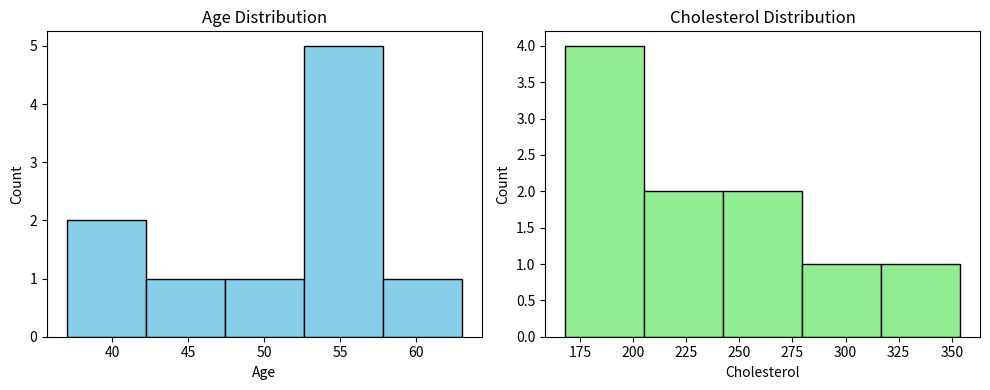
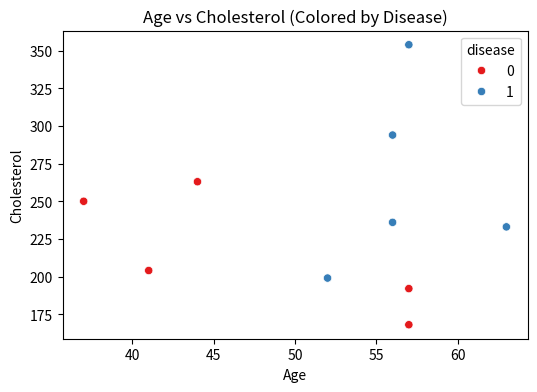
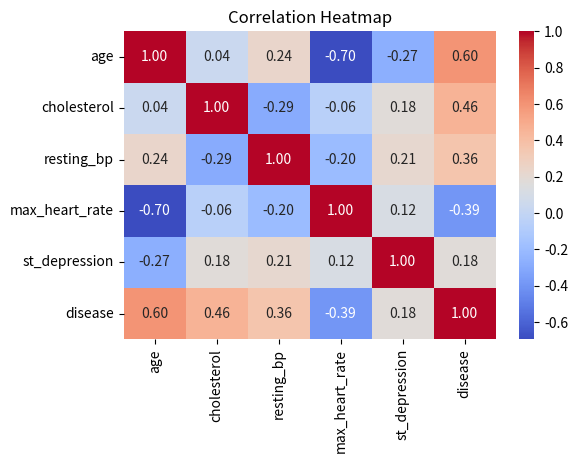
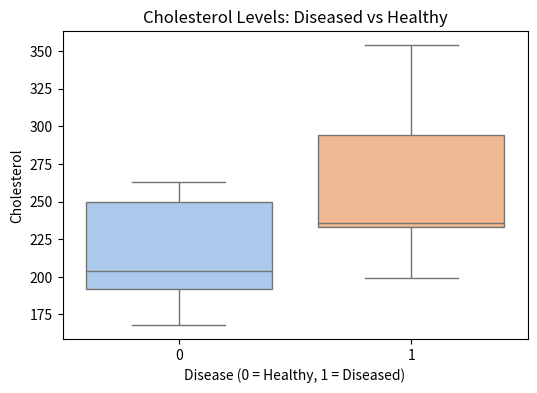

Python code for these plots, in order:
import pandas as pd
import matplotlib.pyplot as plt
import seaborn as sns

# ---------------- Dataset ----------------
data = {
    "age": [63, 37, 41, 56, 57, 57, 56, 44, 52, 57],
    "sex": ["Male", "Female", "Male", "Male", "Female", "Male", "Female", "Male", "Male", "Female"],
    "cholesterol": [233, 250, 204, 236, 354, 192, 294, 263, 199, 168],
    "resting_bp": [145, 130, 130, 120, 130, 120, 140, 120, 172, 150],
    "max_heart_rate": [150, 187, 172, 178, 163, 148, 153, 173, 162, 174],
    "exercise_angina": ["No", "No", "Yes", "No", "Yes", "No", "Yes", "No", "Yes", "No"],
    "st_depression": [2.3, 3.5, 1.4, 0.8, 1.2, 0.6, 1.8, 0.0, 1.5, 0.4],
    "disease": [1, 0, 0, 1, 1, 0, 1, 0, 1, 0]  # 1 = diseased, 0 = healthy
}

df = pd.DataFrame(data)

# =======================================================
# Mini Tasks:
# =======================================================

# Q1. Plot histograms of age and cholesterol using Matplotlib.
#     (Learn: plt.hist, labels, titles, subplots)
plt.figure(figsize=(10, 4))

plt.subplot(1, 2, 1)
plt.hist(df["age"], bins=5, color="skyblue", edgecolor="black")
plt.title("Age Distribution")
plt.xlabel("Age")
plt.ylabel("Count")

plt.subplot(1, 2, 2)
plt.hist(df["cholesterol"], bins=5, color="lightgreen", edgecolor="black")
plt.title("Cholesterol Distribution")
plt.xlabel("Cholesterol")
plt.ylabel("Count")

plt.tight_layout()
# plt.show()


# Q2. Create a scatter plot of age vs cholesterol, color by disease.
#     (Learn: sns.scatterplot, hue, axis labels, titles)
plt.figure(figsize=(6, 4))
sns.scatterplot(x="age", y="cholesterol", hue="disease", data=df, palette="Set1")
plt.title("Age vs Cholesterol (Colored by Disease)")
plt.xlabel("Age")
plt.ylabel("Cholesterol")
# plt.show()


# Q3. Compute correlation matrix and plot heatmap.
#     (Learn: df.corr, sns.heatmap, annot=True)
corr = df.corr(numeric_only=True)

plt.figure(figsize=(6, 4))
sns.heatmap(corr, annot=True, cmap="coolwarm", fmt=".2f")
plt.title("Correlation Heatmap")
# plt.show()


# Q4. Bonus: Plot boxplots of cholesterol for diseased vs non-diseased patients.
#     (Learn: sns.boxplot, x/y usage, category comparison)
plt.figure(figsize=(6, 4))
sns.boxplot(x="disease", y="cholesterol", data=df, palette="pastel")
plt.title("Cholesterol Levels: Diseased vs Healthy")
plt.xlabel("Disease (0 = Healthy, 1 = Diseased)")
plt.ylabel("Cholesterol")
plt.show()
